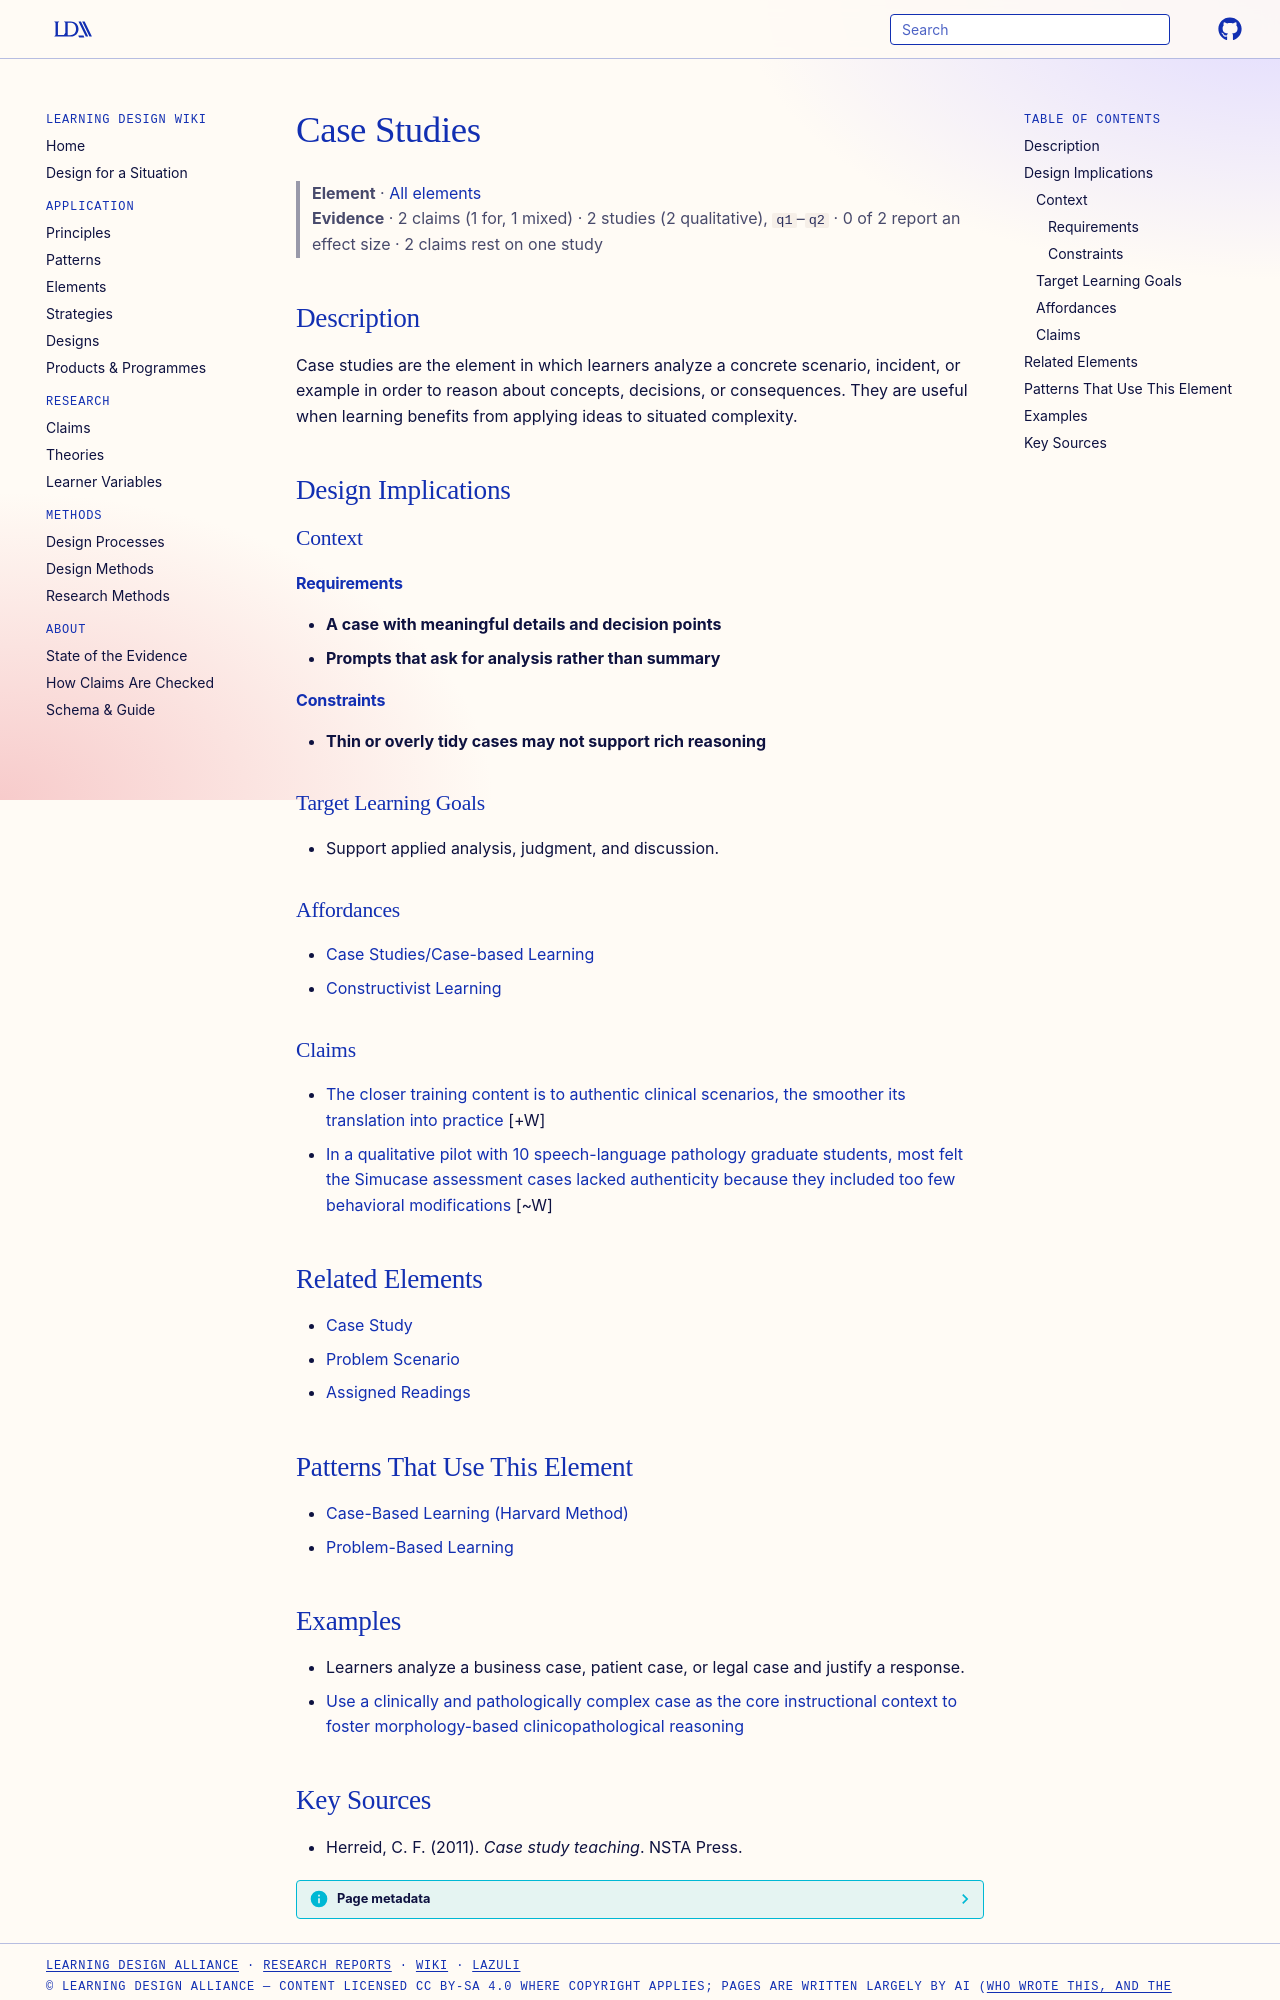

repository: Learning-Design-Alliance/learning-wiki · page: elements/case-studies/index.html · generator: mkdocs

---
type: element
id: case-studies
title: Case Studies
description: Case studies are the element in which learners analyze a concrete scenario, incident, or example in order to reason about concepts, decisions, or consequences.
canonical: true
status: review
generated:
  by: codex/unspecified
  at: 2026-04-08
---

# Case Studies

> **Element** · [All elements](index.md)
> **Evidence** · 2 claims (1 for, 1 mixed) · 2 studies (2 qualitative), `q1`–`q2` · 0 of 2 report an effect size · 2 claims rest on one study

## Description
Case studies are the element in which learners analyze a concrete scenario, incident, or example in order to reason about concepts, decisions, or consequences. They are useful when learning benefits from applying ideas to situated complexity.

## Design Implications

### Context
#### Requirements
- **A case with meaningful details and decision points**
- **Prompts that ask for analysis rather than summary**
#### Constraints
- **Thin or overly tidy cases may not support rich reasoning**

### Target Learning Goals
- Support applied analysis, judgment, and discussion.

### Affordances
- [Case Studies/Case-based Learning](../patterns/case-based-learning.md)
- [Constructivist Learning](../principles/cognitive-activation.md)

### Claims
<!-- Claims bearing on this element, each a link to a claim page followed by its evidence tag, e.g. [+M] -->
- [The closer training content is to authentic clinical scenarios, the smoother its translation into practice](../claims/contextualized-teaching-facilitates-transfer.md) [+W]
- [In a qualitative pilot with 10 speech-language pathology graduate students, most felt the Simucase assessment cases lacked authenticity because they included too few behavioral modifications](../claims/simucase-lacks-behavioral-authenticity.md) [~W]

## Related Elements
- [Case Study](case-study.md)
- [Problem Scenario](problem-scenario.md)
- [Assigned Readings](assigned-readings.md)

## Patterns That Use This Element
- [Case-Based Learning (Harvard Method)](../patterns/case-based-learning.md)
- [Problem-Based Learning](../patterns/problem-based-learning.md)

## Examples

- Learners analyze a business case, patient case, or legal case and justify a response.
- [Use a clinically and pathologically complex case as the core instructional context to foster morphology-based clinicopathological reasoning](../strategies/complex-clinical-case-clinicopathological-reasoning-strategy.md)
